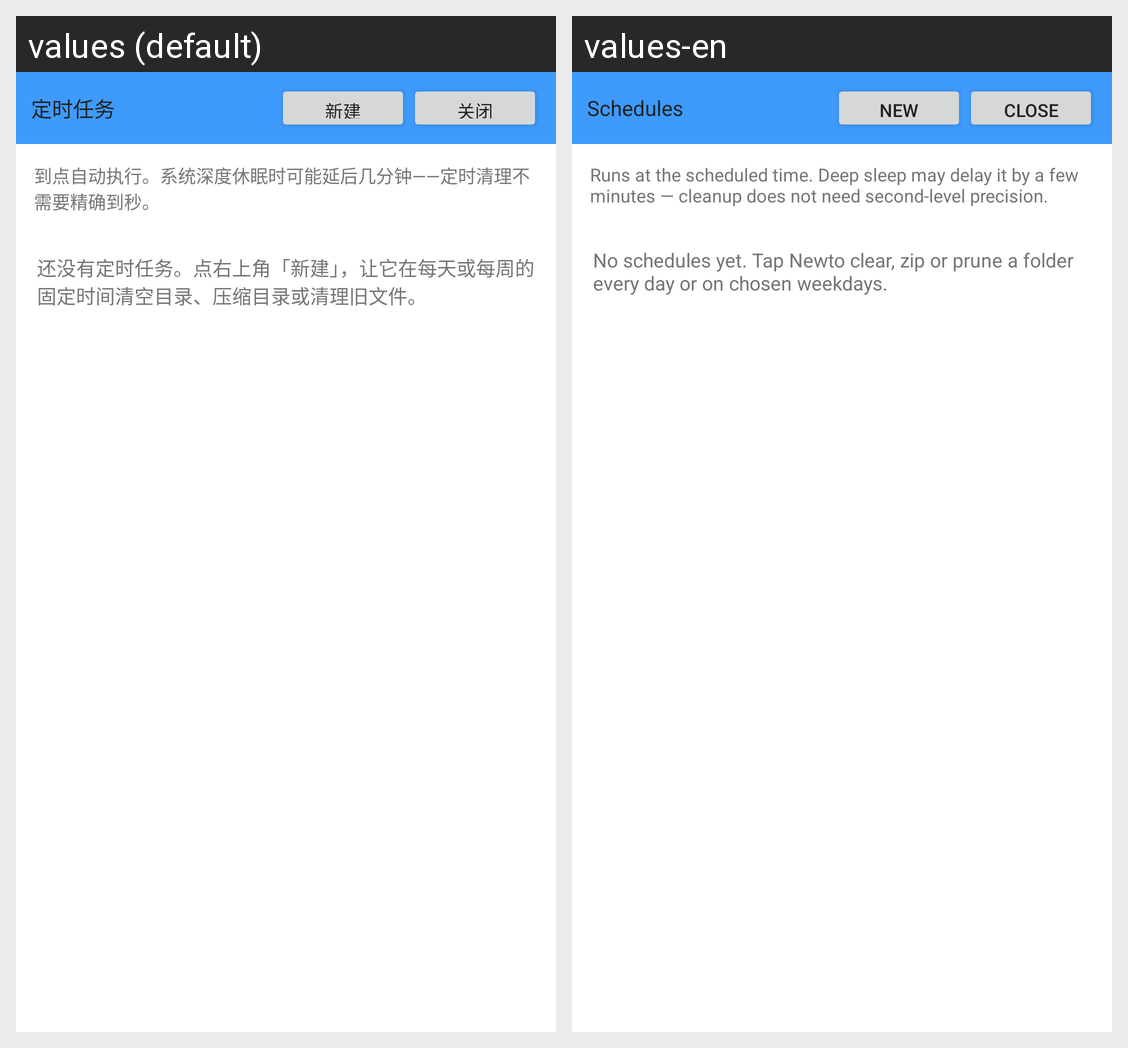

Translations of the strings shown on this Android screen, per locale in the grid:
Android screen res/layout/activity_schedule.xml rendered under 2 locales, left to right: values (default), values-en. Device: Nexus 5 (rendered at 1080×1920; each locale shown at half size, 540×960, under a caption strip naming it); theme Theme_Hex_0.
Strings drawn on this screen, with the default value and each locale's value (text and hints the layout hard-codes, and strings that could not be matched under every locale, appear in the picture but are not listed):

sched_title
  values: 定时任务
  values-en: Schedules

sched_new
  values: 新建
  values-en: New

sched_close
  values: 关闭
  values-en: Close

sched_hint
  values: 到点自动执行。系统深度休眠时可能延后几分钟——定时清理不需要精确到秒。
  values-en: Runs at the scheduled time. Deep sleep may delay it by a few minutes — cleanup does not need second-level precision.

sched_empty
  values: 还没有定时任务。点右上角「新建」，让它在每天或每周的固定时间清空目录、压缩目录或清理旧文件。
  values-en: No schedules yet. Tap Newto clear, zip or prune a folder every day or on chosen weekdays.
